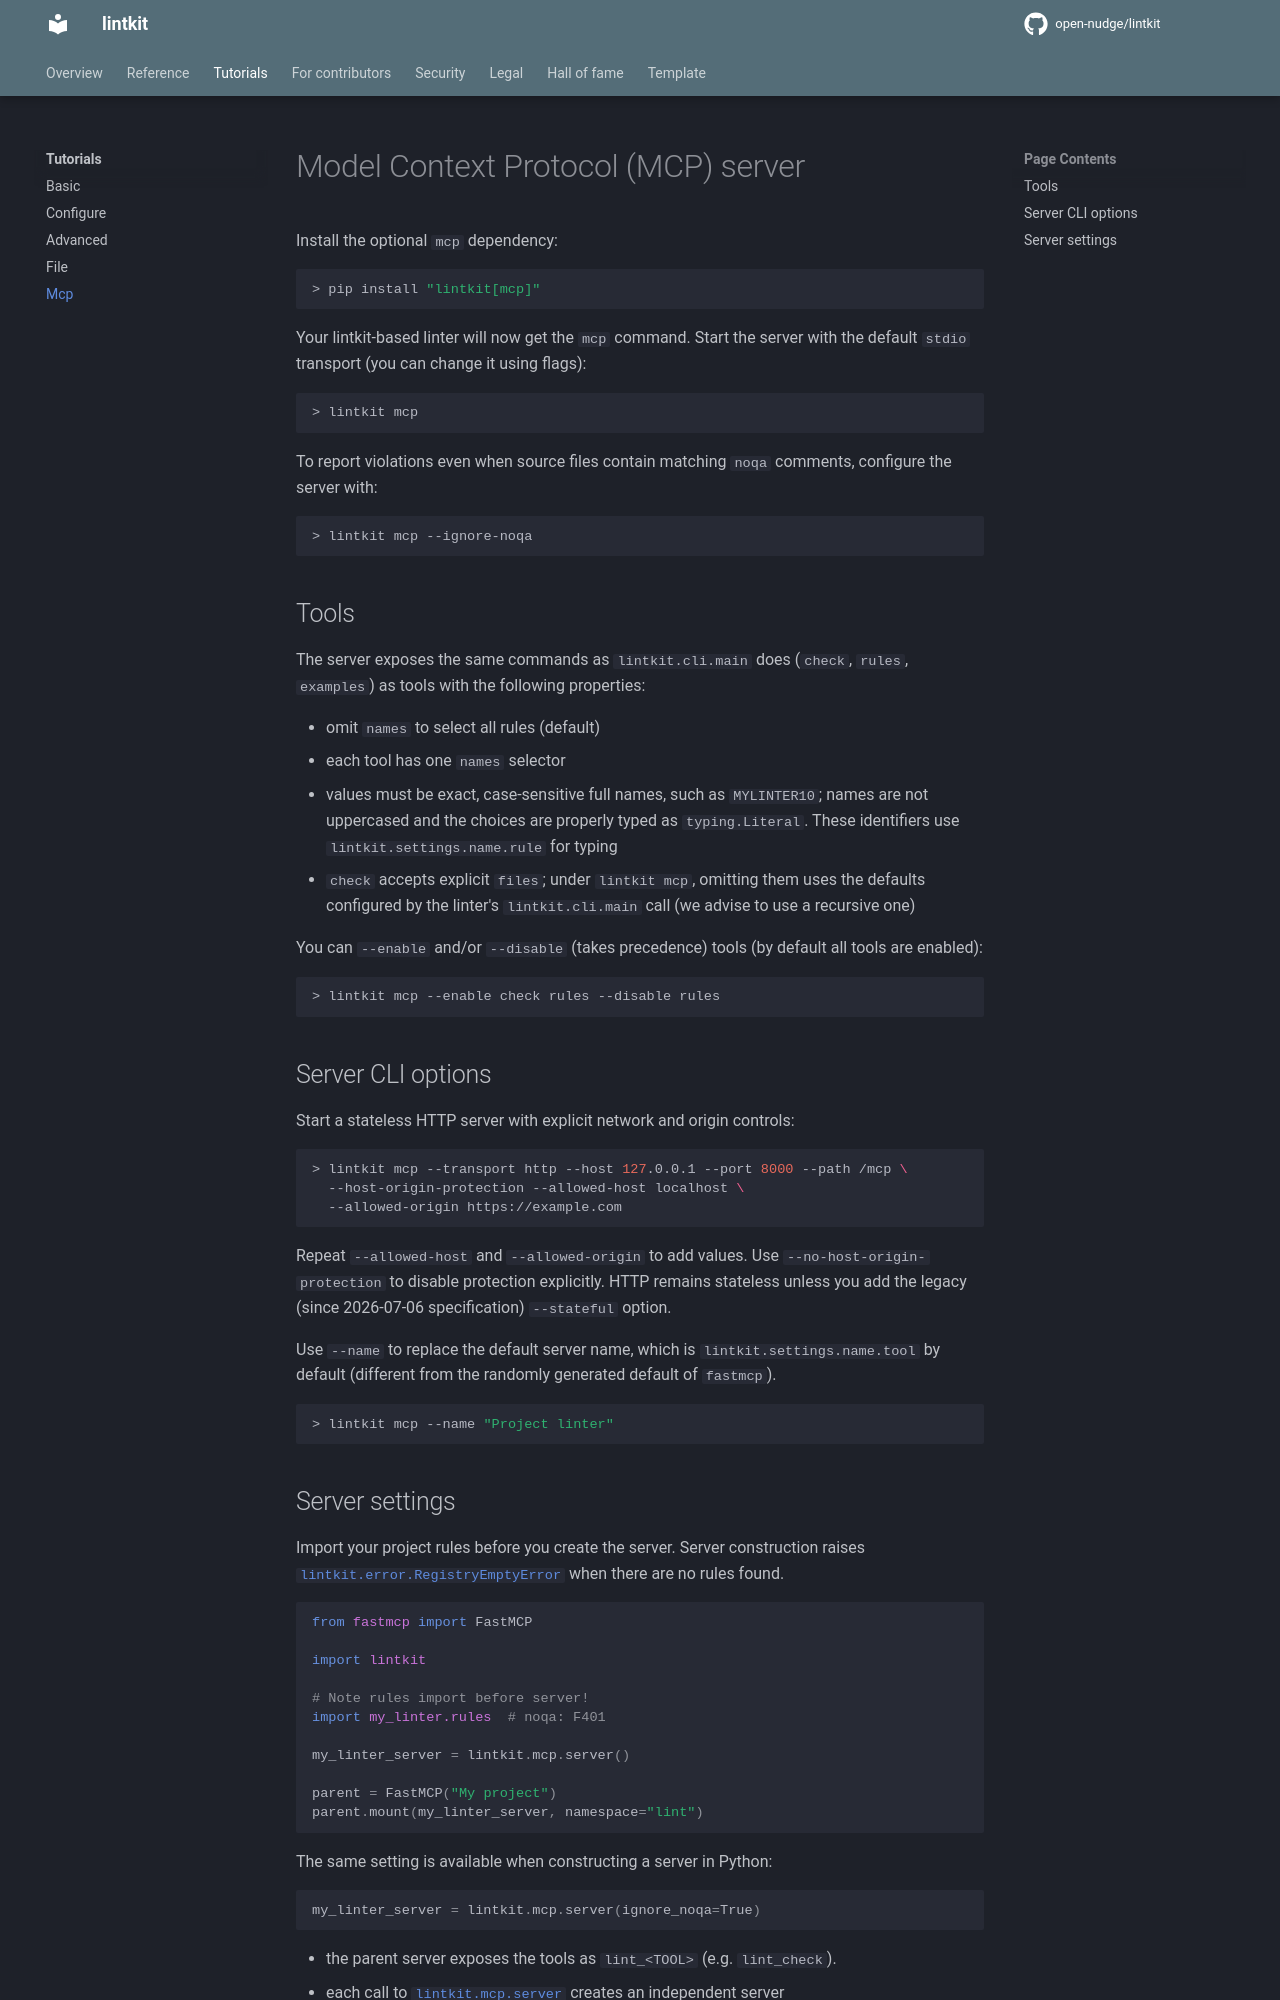

repository: open-nudge/lintkit · page: v0.8/site-4f2b9ac50e4fba0ffa986bc7f7ffbff839b5d78b/tutorials/mcp/index.html · generator: mkdocs

<!--
SPDX-FileCopyrightText: © 2026 open-nudge <https://github.com/open-nudge>
SPDX-FileContributor: szymonmaszke <github@maszke.co>

SPDX-License-Identifier: Apache-2.0
-->

# Model Context Protocol (MCP) server

Install the optional `mcp` dependency:

```sh
> pip install "lintkit[mcp]"
```

Your lintkit-based linter will now get the `mcp` command.
Start the server with the default `stdio` transport (you can change it
using flags):

```sh
> lintkit mcp
```

To report violations even when source files contain matching `noqa`
comments, configure the server with:

```sh
> lintkit mcp --ignore-noqa
```

## Tools

The server exposes the same commands as `lintkit.cli.main` does
(`check`, `rules`, `examples`) as tools with the following
properties:

- omit `names` to select all rules (default)
- each tool has one `names` selector
- values must be exact, case-sensitive full names,
    such as `MYLINTER10`; names are not uppercased and the choices
    are properly typed as `typing.Literal`. These identifiers use
    `lintkit.settings.name.rule` for typing
- `check` accepts explicit `files`; under `lintkit mcp`, omitting them uses the
    defaults configured by the linter's `lintkit.cli.main` call
    (we advise to use a recursive one)

You can `--enable` and/or `--disable` (takes precedence) tools
(by default all tools are enabled):

```sh
> lintkit mcp --enable check rules --disable rules
```

## Server CLI options

Start a stateless HTTP server with explicit network and origin controls:

```sh
> lintkit mcp --transport http --host 127.0.0.1 --port 8000 --path /mcp \
  --host-origin-protection --allowed-host localhost \
  --allowed-origin https://example.com
```

Repeat `--allowed-host` and `--allowed-origin` to add values. Use
`--no-host-origin-protection` to disable protection explicitly. HTTP remains
stateless unless you add the legacy (since 2026-07-06 specification)
`--stateful` option.

Use `--name` to replace the default server name, which is
`lintkit.settings.name.tool` by default (different from the randomly generated
default of `fastmcp`).

```sh
> lintkit mcp --name "Project linter"
```
